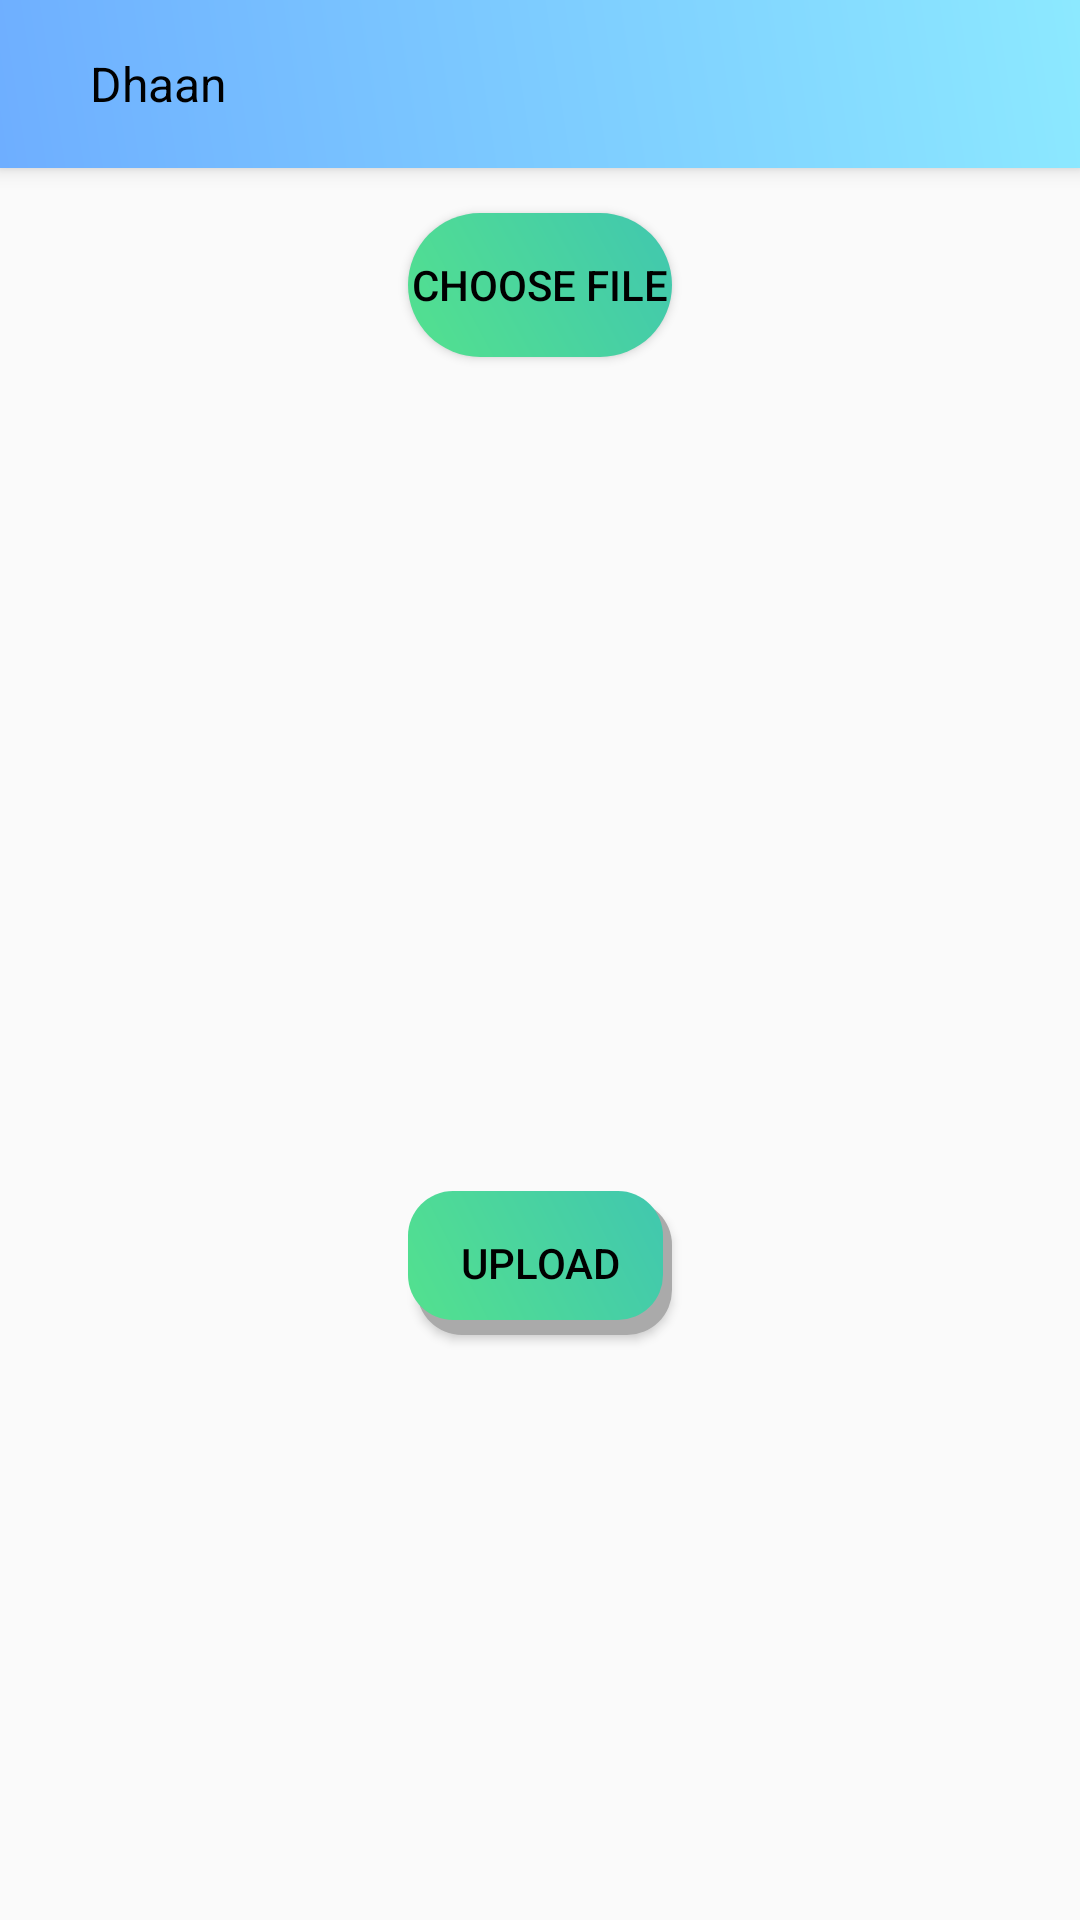

This screen was rendered from an Android layout file. Write that file and the resources it references.
<!-- AndroidManifest.xml: application theme AppTheme -->
<!-- res/layout/activity_img_upload.xml -->
<?xml version="1.0" encoding="utf-8"?>

<RelativeLayout xmlns:android="http://schemas.android.com/apk/res/android"
    xmlns:app="http://schemas.android.com/apk/res-auto"
    xmlns:tools="http://schemas.android.com/tools"
    android:layout_width="match_parent"
    android:layout_height="match_parent"
    tools:context=".imgUpload">

    <Toolbar
        android:layout_width="match_parent"
        android:layout_height="?attr/actionBarSize"
        android:id="@+id/toolbar"
        android:theme="@style/ThemeOverlay.AppCompat.Dark.ActionBar"
        app:popupTheme="@style/ThemeOverlay.AppCompat.Light"
        android:elevation="4dp"
        android:background="@drawable/msg_gr">
    <TextView
        android:layout_width="wrap_content"
        android:layout_height="wrap_content"
        android:text="Dhaan"
        android:layout_marginLeft="30dp"
        android:layout_toRightOf="@+id/toolbar_back"
        android:textSize="16sp"
        android:textColor="#000"
        android:gravity="center"
        android:layout_centerVertical="true"
        android:id="@+id/toolbar_textview"/>
    </Toolbar>
    <Button
        android:layout_width="wrap_content"
        android:layout_height="wrap_content"
        android:background="@drawable/chat_gr"
        android:text="Choose File"
        android:layout_below="@+id/toolbar"
        android:id="@+id/btn_choose"
        android:layout_centerHorizontal="true"
        android:layout_marginTop="15dp"
        android:textColor="#000"/>

    <ImageView
        android:layout_width="317dp"
        android:layout_height="278dp"
        android:layout_below="@+id/btn_choose"
        android:layout_centerHorizontal="true"
        android:id="@+id/imgview"/>

    <Button
        android:layout_width="wrap_content"
        android:layout_height="wrap_content"
        android:layout_centerHorizontal="true"
        android:text="upload"
        android:layout_below="@+id/imgview"
        android:background="@drawable/bg_btn"
        android:textColor="#000"
        android:id="@+id/btn_upload"/>

</RelativeLayout>
<!-- resources referenced by this layout -->
<resources>
  <!-- drawable bg_btn (drawable) -->
  <?xml version="1.0" encoding="utf-8"?>
  
  <layer-list xmlns:android="http://schemas.android.com/apk/res/android">
      
      <item android:left="3dp" android:top="3dp">
          <shape>
              <solid android:color="@android:color/darker_gray" />
              <corners android:radius="15dp" />
          </shape>
      </item>
      
      <item android:bottom="5dp" android:right="3dp">
          <shape>
              <gradient
                  android:type="linear"
                  android:startColor="#53e18e"
                  android:endColor="#41c7af"
                  android:angle="45"/>
              <corners android:radius="15dp" />
          </shape>
      </item>
  </layer-list>
  <!-- drawable chat_gr (drawable) -->
  <?xml version="1.0" encoding="utf-8"?>
  
  <shape xmlns:android="http://schemas.android.com/apk/res/android">
  
      <gradient
          android:type="linear"
          android:startColor="#53e18e"
          android:endColor="#41c7af"
          android:angle="45"/>
      <corners android:radius="50dp"/>
  
  </shape>
  <!-- drawable msg_gr (drawable) -->
  <?xml version="1.0" encoding="utf-8"?>
  
  <shape xmlns:android="http://schemas.android.com/apk/res/android">
  
      <gradient
          android:type="linear"
          android:startColor="#6eaeff"
          android:endColor="#8ce9ff"
          android:angle="45"/>
  
  </shape>
  <style name="AppTheme" parent="Theme.AppCompat.Light.NoActionBar">
          
          <item name="colorPrimary">@color/colorPrimary</item>
          <item name="colorPrimaryDark">@color/colorPrimaryDark</item>
          <item name="colorAccent">@color/colorAccent</item>
      </style>
  <color name="colorPrimary">#3eaeae</color>
  <color name="colorPrimaryDark">#226e6e</color>
  <color name="colorAccent">#226e6e</color>
</resources>
